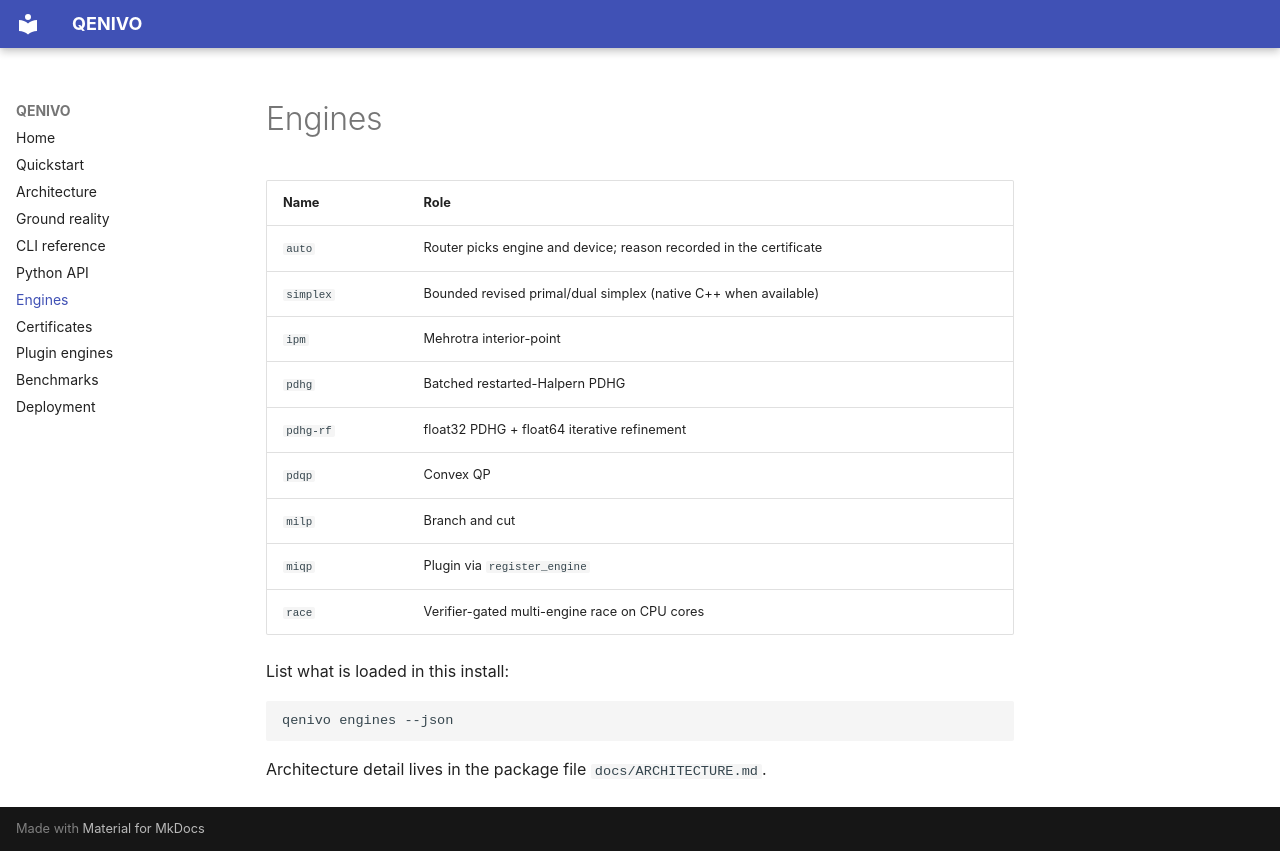

repository: dhruva137/Q.E.N.I.V.O · page: engines/index.html · generator: mkdocs

# Engines

| Name | Role |
|---|---|
| `auto` | Router picks engine and device; reason recorded in the certificate |
| `simplex` | Bounded revised primal/dual simplex (native C++ when available) |
| `ipm` | Mehrotra interior-point |
| `pdhg` | Batched restarted-Halpern PDHG |
| `pdhg-rf` | float32 PDHG + float64 iterative refinement |
| `pdqp` | Convex QP |
| `milp` | Branch and cut |
| `miqp` | Plugin via `register_engine` |
| `race` | Verifier-gated multi-engine race on CPU cores |

List what is loaded in this install:

```bash
qenivo engines --json
```

Architecture detail lives in the package file `docs/ARCHITECTURE.md`.
